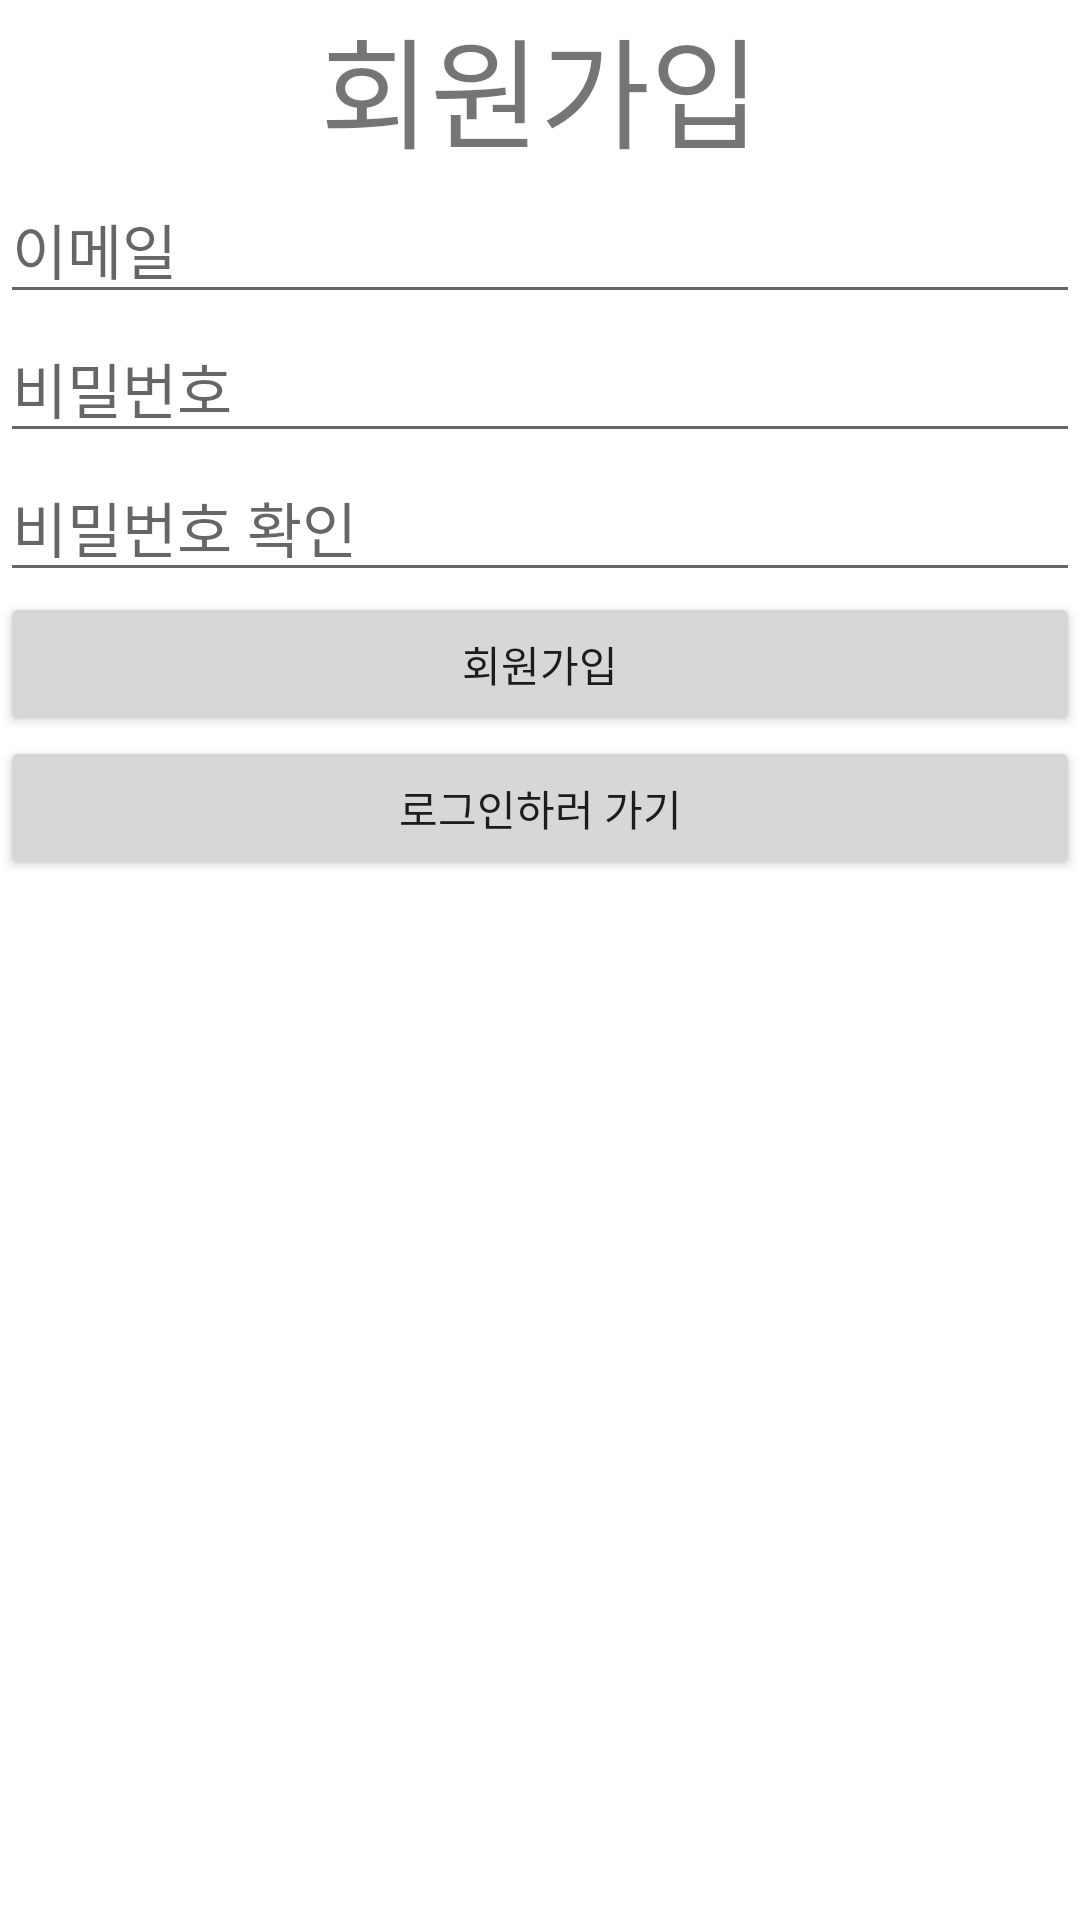

Here is an Android app screen rendered from its layout file. Give the layout XML and the strings, colors and styles it references.
<!-- AndroidManifest.xml: application theme Theme.Test_NoticeBoard -->
<!-- res/layout/activity_signup.xml -->
<?xml version="1.0" encoding="utf-8"?>
<LinearLayout xmlns:android="http://schemas.android.com/apk/res/android"
    android:layout_width="match_parent"
    android:layout_height="match_parent"
    android:orientation="vertical">

    <TextView
        android:layout_width="match_parent"
        android:layout_height="wrap_content"
        android:text="회원가입"
        android:textSize="40sp"
        android:gravity="center"/>

    <EditText
        android:id="@+id/idET"
        android:layout_width="match_parent"
        android:layout_height="wrap_content"
        android:hint="이메일"
        android:textSize="20sp"
        android:inputType="textEmailAddress"/>

    <EditText
        android:id="@+id/pwET"
        android:layout_width="match_parent"
        android:layout_height="wrap_content"
        android:hint="비밀번호"
        android:textSize="20sp"
        android:inputType="textPassword"/>

    <EditText
        android:id="@+id/pwCheckET"
        android:layout_width="match_parent"
        android:layout_height="wrap_content"
        android:hint="비밀번호 확인"
        android:textSize="20sp"
        android:inputType="textPassword"/>

    <Button
        android:id="@+id/signupBtn"
        android:layout_width="match_parent"
        android:layout_height="wrap_content"
        android:text="회원가입"/>

    <Button
        android:id="@+id/loginBtn"
        android:layout_width="match_parent"
        android:layout_height="wrap_content"
        android:text="로그인하러 가기"/>


</LinearLayout>
<!-- resources referenced by this layout -->
<resources>
  <style name="Theme.Test_NoticeBoard" parent="Theme.MaterialComponents.DayNight.DarkActionBar">
          
          <item name="colorPrimary">@color/purple_500</item>
          <item name="colorPrimaryVariant">@color/purple_700</item>
          <item name="colorOnPrimary">@color/white</item>
          
          <item name="colorSecondary">@color/teal_200</item>
          <item name="colorSecondaryVariant">@color/teal_700</item>
          <item name="colorOnSecondary">@color/black</item>
          
          <item name="android:statusBarColor" tools:targetApi="l">?attr/colorPrimaryVariant</item>
          
      </style>
  <!-- not gathered from this repository: default colours our renderer supplied (Android Studio template values) -->
  <color name="purple_500">#FF6200EE</color>
  <color name="purple_700">#FF3700B3</color>
  <color name="teal_200">#FF03DAC5</color>
  <color name="teal_700">#FF018786</color>
  <color name="black">#FF000000</color>
  <color name="white">#FFFFFFFF</color>
</resources>
